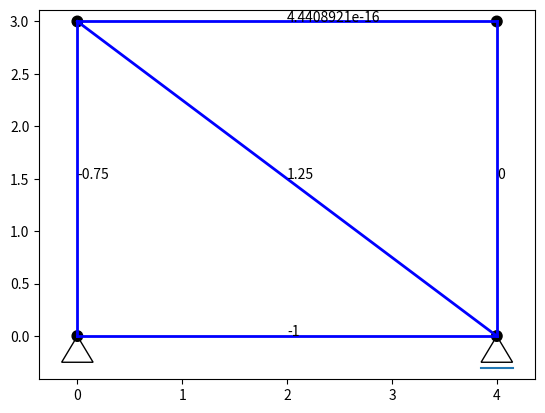

Recreate this plot in Python.
import numpy as np
import matplotlib.pyplot as plt
import math
import datetime
import sys
from matplotlib.patches import Rectangle
print(1)

class Node:
    def __init__(self,x,y,x_force=0.0,y_force=0.0,moment_force=0.0,\
                 x_fix=False,y_fix=False,rotation_fix=False,\
                 u=0.0,v=0.0,theta=0.0,is_hinge=False):
        self.x = x
        self.y = y
        self.x_force=x_force
        self.y_force=y_force
        self.moment_force=moment_force
        self.x_fix=x_fix
        self.y_fix=y_fix
        self.rotation_fix=rotation_fix
        self.u=u
        self.v=v
        self.theta=theta
        
        self.is_hinge=is_hinge
        self.element=[]
        self.num_hinge=0
        
    def print_info(self):
        print(self.x, self.y,self.x_fix,self.y_fix,self.rotation_fix)
        
    def boundary_condition(self,x_fix,y_fix,rotation_fix,u,v,theta):
        if(x_fix is not None):
            self.x_fix = x_fix
        if(y_fix is not None):
            self.y_fix = y_fix
        if(rotation_fix is not None):
            self.rotation_fix = rotation_fix
        if(u is not None):
            if(x_fix==True):
                self.u=u
            else:
                print("x_fix==True, but u is prescribed.")
                sys.exit()
        
        if(v is not None):
            if(y_fix==True):
                self.v=v
            else:
                print("y_fix==True, but v is prescribed.")
                sys.exit()
        
        if(theta is not None):
            if(rotation_fix==True):
                self.theta=theta
            else:
                print("rotation_fix==True, but theta is prescribed.")
                sys.exit()
                
    def load(self,x_force,y_force,moment_force):
        self.x_force = x_force
        self.y_force = y_force
        self.moment_force = moment_force

class Element:
    def __init__(self,node0,node1,EA,EI,hinge0,hinge1):
        self.node = [node0,node1]
        self.hinge = [hinge0,hinge1]
        self.EA = EA
        self.EI = EI
        self.fixedend_force = np.zeros(6)
        
        self.hinge_type=0
        if(hinge0==True):
            self.hinge_type+=1
        if(hinge1==True):
            self.hinge_type+=2
        # 0 : member with no hinges
        # 1 : member with a hinge at its begining
        # 2 : member with a hinge at its end
        # 3 : member with hinges at both ends
    
    def print_info(self):
        print(node,hinge,EA,EI)
        
    def calc_geometry(self,node):
        dx=node[self.node[1]].x-node[self.node[0]].x
        dy=node[self.node[1]].y-node[self.node[0]].y
        self.length=np.sqrt(dx*dx+dy*dy)
        self.cs=dx/self.length
        self.sn=dy/self.length
    
    def calc_distributed_force(self,q):
        self.fixedend_force = np.array([0.0, 0.5, self.length/12.0, 0.0, 0.5, -self.length/12.0])*q*self.length
        
    def calc_concentrated_force(self,p):
        self.fixedend_force = np.array([0.0, 0.5, self.length/8.0, 0.0, 0.5, -self.length/8.0])*p
        
    def update_hinge_type(self):
        self.hinge_type=0
        if(self.hinge[0]==True):
            self.hinge_type+=1
        if(self.hinge[1]==True):
            self.hinge_type+=2

class Solve2Dframe:
    def __init__(self,node,element):
        self.node=node
        self.element=element
        
    def calc(self):
        num = 3*len(self.node)
        A=np.zeros((num,num))
        b = np.zeros(num)        
        for i,e in enumerate(self.element):
            local_kmatrix=self.calc_local_kmatrix(e)   
            #print(i,local_kmatrix)
            for iendpoint in range(2):
                inode=e.node[iendpoint]
                for jendpoint in range(2):
                    jnode=e.node[jendpoint]
                    for idir in range(3):
                        for jdir in range(3):
                            A[3*inode+idir,3*jnode+jdir]+=local_kmatrix[3*iendpoint+idir,3*jendpoint+jdir]
            
        for i,n in enumerate(self.node):
            if(n.x_fix==True):
                b[:]-=A[:,3*i]*n.u
                A[:,3*i]=0.0
                A[3*i,3*i]=-1.0
            else:
                b[3*i]+=n.x_force
            if(n.y_fix==True):
                b[:]-=A[:,3*i+1]*n.v
                A[:,3*i+1]=0.0
                A[3*i+1,3*i+1]=-1.0
            else:
                b[3*i+1]+=n.y_force
            if(n.rotation_fix==True):
                b[:]-=A[:,3*i+2]*n.theta
                A[:,3*i+2]=0.0
                A[3*i+2,3*i+2]=-1.0
            else:
                b[3*i+2]+=n.moment_force
                
        for i,e in enumerate(self.element):
            fixedend_force=self.calc_fixedend_force(e)    
            for iendpoint in range(2):
                inode=e.node[iendpoint]
                for idir in range(3):
                    b[3*inode+idir]+=fixedend_force[3*iendpoint+idir]   
        #print(b)
        #print(A)
        x = np.linalg.solve(A, b)
        
        for i,n in enumerate(self.node):
            if(n.x_fix==True):
                n.x_force=x[3*i]
            else:
                n.u=x[3*i]
            if(n.y_fix==True):
                n.y_force=x[3*i+1]
            else:
                n.v=x[3*i+1]
            if(n.rotation_fix==True):
                n.moment_force=x[3*i+2]
            else:
                n.theta=x[3*i+2]
                
    def print_result(self):
        print("#node : x-disp, y-disp, angle")
        for i,n in enumerate(self.node):
            print(i,":",n.u,n.v,n.theta)
        print("#node : x-force, y-force, moment")
        for i,n in enumerate(self.node):
            print(i,":",n.x_force,n.y_force,n.moment_force)
        
    def calc_local_kmatrix(self,e):
        local_kmatrix=np.zeros((6,6))
        local_kmatrix[0,0]=local_kmatrix[3,3]=e.EA/e.length
        local_kmatrix[0,3]=local_kmatrix[3,0]=-e.EA/e.length
        if(e.hinge_type==0):
            local_kmatrix[1,1]=local_kmatrix[4,4]=12.0*e.EI/e.length**3
            local_kmatrix[1,4]=local_kmatrix[4,1]=-12.0*e.EI/e.length**3
            local_kmatrix[1,2]=local_kmatrix[2,1]=local_kmatrix[1,5]=local_kmatrix[5,1]=6.0*e.EI/e.length**2
            local_kmatrix[2,4]=local_kmatrix[4,2]=local_kmatrix[4,5]=local_kmatrix[5,4]=-6.0*e.EI/e.length**2
            local_kmatrix[2,2]=local_kmatrix[5,5]=4.0*e.EI/e.length
            local_kmatrix[2,5]=local_kmatrix[5,2]=2.0*e.EI/e.length
        if(e.hinge_type==1):
            local_kmatrix[1,1]=local_kmatrix[4,4]=3.0*e.EI/e.length**3
            local_kmatrix[1,4]=local_kmatrix[4,1]=-3.0*e.EI/e.length**3
            local_kmatrix[1,5]=local_kmatrix[5,1]=3.0*e.EI/e.length**2
            local_kmatrix[4,5]=local_kmatrix[5,4]=-3.0*e.EI/e.length**2
            local_kmatrix[5,5]=3.0*e.EI/e.length
            f=e.fixedend_force
            e.fixedend_force[1]=f[1]-1.5*f[2]/e.length
            e.fixedend_force[2]=0.0
            e.fixedend_force[4]=f[4]+1.5*f[2]/e.length
            e.fixedend_force[5]=f[5]-0.5*f[2]
        if(e.hinge_type==2):
            local_kmatrix[1,1]=local_kmatrix[4,4]=3.0*e.EI/e.length**3
            local_kmatrix[1,4]=local_kmatrix[4,1]=-3.0*e.EI/e.length**3
            local_kmatrix[1,2]=local_kmatrix[2,1]=3.0*e.EI/e.length**2
            local_kmatrix[2,4]=local_kmatrix[4,2]=-3.0*e.EI/e.length**2
            local_kmatrix[2,2]=3.0*e.EI/e.length
            f=e.fixedend_force
            e.fixedend_force[1]=f[1]-1.5*f[5]/e.length
            e.fixedend_force[2]=f[2]-0.5*f[5]
            e.fixedend_force[4]=f[4]+1.5*f[2]/e.length
            e.fixedend_force[5]=0.0
        if(e.hinge_type==3):
            f=e.fixedend_force
            e.fixedend_force[1]=f[1]-(f[2]+f[5])/e.length
            e.fixedend_force[2]=0.0
            e.fixedend_force[4]=f[4]+(f[2]+f[5])/e.length
            e.fixedend_force[5]=0.0
            
        rotation_matrix=np.zeros((6,6))
        rotation_matrix[0,0]=rotation_matrix[1,1]=rotation_matrix[3,3]=rotation_matrix[4,4]=e.cs
        rotation_matrix[0,1]=rotation_matrix[3,4]=e.sn
        rotation_matrix[1,0]=rotation_matrix[4,3]=-e.sn
        rotation_matrix[2,2]=rotation_matrix[5,5]=1.0
           
        return np.dot(np.dot(rotation_matrix.T,local_kmatrix),rotation_matrix)
    
    def calc_fixedend_force(self,e):
        rotation_matrix=np.zeros((6,6))
        rotation_matrix[0,0]=rotation_matrix[1,1]=rotation_matrix[3,3]=rotation_matrix[4,4]=e.cs
        rotation_matrix[0,1]=rotation_matrix[3,4]=e.sn
        rotation_matrix[1,0]=rotation_matrix[4,3]=-e.sn
        rotation_matrix[2,2]=rotation_matrix[5,5]=1.0
        return np.dot(rotation_matrix.T,e.fixedend_force)

def shape_function(x,L):
    return np.array([2.0*(x/L)**3-3.0*(x/L)**2+1,\
                     L*((x/L)**3-2.0*(x/L)**2+(x/L)),\
                     -2.0*(x/L)**3+3.0*(x/L)**2,\
                     L*((x/L)**3-(x/L)**2)])

class DrawResult:
    def __init__(self,node,element):
        self.node=node
        self.element=element
        self.shape_size=0.0
        self.cal_size_done=False
    
    def calc_size(self):
        self.max_length=self.element[0].length
        for e in self.element:
            self.max_length=max(self.max_length,e.length)
        return 0.05*self.max_length
    
    def structure(self):
        if self.cal_size_done==False:
            self.shape_size=self.calc_size()
            self.cal_size_done=True
 #       plt.xticks([])
 #       plt.yticks([])
        self.fig, self.ax = plt.subplots()
        self.ax.axis('equal')
        self.plot_node()
        self.plot_element()
        self.plot_node_number()
        self.plot_element_number()
        self.plot_hinge()
        self.plot_support()
        #self.plot_force()
        plt.show()
        plt.close()

    def calc_def_scale(self):
        self.max_def=np.sqrt(self.node[0].u**2+self.node[1]**2)
        for n in self.node:
            self.max_def=max(self.max_def,np.sqrt(n.x**2+n.y**2))
        return 0.1*self.max_def
        
    def deformation(self,def_scale):
        if self.cal_size_done==False:
            self.shape_size=self.calc_size()
            self.cal_size_done=True
        self.shape_size=self.calc_size()
        self.def_scale=def_scale
        if(def_scale<0):
            self.def_scale=self.calc_def_scale()
 #       plt.xticks([])
 #       plt.yticks([])
        self.fig, self.ax = plt.subplots()
        self.ax.axis('equal')
        self.plot_node()
        self.plot_element()
        self.plot_deformed_member()
        self.plot_hinge()
        self.plot_support()
        #self.plot_force()
        plt.show()
        plt.close()

    def axial_force(self):
        if self.cal_size_done==False:
            self.shape_size=self.calc_size()
            self.cal_size_done=True
        self.fig, self.ax = plt.subplots()
        self.ax.axis('equal')
        self.plot_node()
        self.plot_element()
        self.plot_axial_force()
        self.plot_support()
        
    def plot_axial_force(self):
        for i,e in enumerate(self.element):
            local_u0=e.cs*self.node[e.node[0]].u+e.sn*self.node[e.node[0]].v
            local_u1=e.cs*self.node[e.node[1]].u+e.sn*self.node[e.node[1]].v
            N=e.EA*(local_u1-local_u0)/e.length
            str_N = "{:.8g}".format(N)
            x=(self.node[e.node[0]].x+self.node[e.node[1]].x)*0.5
            y=(self.node[e.node[0]].y+self.node[e.node[1]].y)*0.5
            self.ax.text(x,y,str_N)
    def plot_node(self):
        for i,n in enumerate(self.node):
            circle = plt.Circle((n.x,n.y), 0.2*self.shape_size, color='black', fill=True)
            self.ax.add_artist(circle)
    
    def plot_node_number(self):
        for i,n in enumerate(self.node):
            str_num = str(i)
            x=n.x+self.shape_size
            y=n.y+self.shape_size
            self.ax.text(x,y,str_num)
    
    def plot_element(self):
        for i,e in enumerate(self.element):
            x0=self.node[e.node[0]].x
            y0=self.node[e.node[0]].y
            x1=self.node[e.node[1]].x
            y1=self.node[e.node[1]].y
            self.ax.plot([x0,x1],[y0,y1],"b-",linewidth=2)
    
    def plot_element_number(self):
        for i,e in enumerate(self.element):
            x0=self.node[e.node[0]].x
            y0=self.node[e.node[0]].y
            x1=self.node[e.node[1]].x
            y1=self.node[e.node[1]].y
            str_num=str(i)
            self.ax.text((x0+x1)*0.5+self.shape_size,\
                         (y0+y1)*0.5+self.shape_size,str_num,color='blue')
        
    def plot_deformed_member(self):
        for i,e in enumerate(self.element):
            x0=self.node[e.node[0]].x+self.def_scale*self.node[e.node[0]].u
            y0=self.node[e.node[0]].y+self.def_scale*self.node[e.node[0]].v
            x1=self.node[e.node[1]].x+self.def_scale*self.node[e.node[1]].u
            y1=self.node[e.node[1]].y+self.def_scale*self.node[e.node[1]].v
            self.ax.plot([x0,x1],[y0,y1],"k-",linewidth=2)
    
    def plot_hinge(self):
        for i,e in enumerate(self.element):
            node0=e.node[0]
            node1=e.node[1]
            loc_hinge=0.95
            hinge_scale=0.3
            if(e.hinge[0]==True):
                xh=loc_hinge*self.node[node0].x+(1.0-loc_hinge)*self.node[node1].x
                yh=loc_hinge*self.node[node0].y+(1.0-loc_hinge)*self.node[node1].y
                circle = plt.Circle((xh,yh), hinge_scale*self.shape_size, color='black', fill=False)
                self.ax.add_artist(circle)
                #circle = plt.Circle((xh,yh), 0.04, color='white', fill=True)
                #ax.add_artist(circle)
            if(e.hinge[1]==True):
                xh=(1.0-loc_hinge)*self.node[node0].x+loc_hinge*self.node[node1].x
                yh=(1.0-loc_hinge)*self.node[node0].y+loc_hinge*self.node[node1].y
                circle = plt.Circle((xh,yh), hinge_scale*self.shape_size, color='black', fill=False)
                self.ax.add_artist(circle)
                #circle = plt.Circle((xh,yh), 0.04, color='white', fill=True)
                #ax.add_artist(circle)

    def plot_support(self):
        for i,n in enumerate(self.node):
            if(n.x_fix==True and n.y_fix==True and n.rotation_fix==True):
                rect = Rectangle((n.x-self.shape_size*0.5,n.y-self.shape_size*0.5), self.shape_size, self.shape_size, fill=False)
                self.ax.add_patch(rect)
            if(n.x_fix==True and n.y_fix==True and n.rotation_fix==False):
                x=n.x
                y=n.y
                vertices = [(x, y), (x+0.6*self.shape_size,y-self.shape_size), (x-0.6*self.shape_size,y-self.shape_size), (x, y)]
                edges = [(0, 1), (1, 2), (2, 0)]
                triangle = plt.Polygon(vertices, fill=None, closed=True)
                self.ax.add_patch(triangle)
            if(n.x_fix==False and n.y_fix==True and n.rotation_fix==False):
                x=n.x
                y=n.y
                vertices = [(x, y), (x+0.6*self.shape_size,y-self.shape_size), (x-0.6*self.shape_size,y-self.shape_size), (x, y)]
                triangle = plt.Polygon(vertices, fill=None, closed=True)
                self.ax.plot([x+0.6*self.shape_size,x-0.6*self.shape_size],[y-1.2*self.shape_size,y-1.2*self.shape_size])
                self.ax.add_patch(triangle)
            if(n.x_fix==True and n.y_fix==False and n.rotation_fix==False):
                x=n.x
                y=n.y
                vertices = [(x, y), (x-self.shape_size,y-0.6*self.shape_size), (x-self.shape_size,y+0.6*self.shape_size), (x, y)]
                triangle = plt.Polygon(vertices, fill=None, closed=True)
                self.ax.plot([x-1.2*self.shape_size,x-1.2*self.shape_size],[y-0.6*self.shape_size,y+0.6*self.shape_size])
                self.ax.add_patch(triangle)
                


class StructuralAnalysis:
    def __init__(self, EA=1, EI=1):
        self.EA = EA
        self.EI = EI
        self.element = []
        self.node = []
        self.sol = Solve2Dframe(self.node,self.element)
        self.drw = DrawResult(self.node, self.element)
    
    def make_node(self,x,y):
        
        print("node[",len(self.node),"] = [",x,",",y,"]")
        self.node.append(Node(x,y));
        
    def make_beam(self,node0,node1,EA=None, EI=None, hinge0=False,hinge1=False):
        if EA is None:
            EA = self.EA
        if EI is None:
            EI = self.EI
        print("element[",len(self.element),"] = [",node0,",",node1,"] : beam")
        self.element.append(Element(node0,node1,EA,EI,hinge0,hinge1))
        self.element[-1].calc_geometry(self.node)
    
    def make_truss_member(self,node0,node1,EA=None):
        if EA is None:
            EA = self.EA
        EI=self.EI
        hinge0=True
        hinge1=True
        print("element[",len(self.element),"] = [",node0,",",node1,"] : truss member")
        self.element.append(Element(node0,node1,EA,EI,hinge0,hinge1))
        self.element[-1].calc_geometry(self.node)
        
    def set_boundary_condition(self,node_num,x_fix=None,y_fix=None,
                               rotation_fix=None,u=None,v=None,theta=None):
        if(len(self.node)<=node_num):
            print("set_boundary_condtion error")
            print("Check node number.")
            sys.exit()
        self.node[node_num].boundary_condition(x_fix,y_fix,rotation_fix,u,v,theta)
        
    def calc_element_force(self,element_num,force_type,force):
        if(force_type=="concentrated"):
            self.element[element_num].calc_concentrated_force(force)
        elif(force_type=="distributed"):
            self.element[element_num].calc_distributed_force(force)
        else:
            print("calc_element_force error")
            print(force_type,"is unknown force type.")
            sys.exit()
    def apply_load(self,node_num,x_force=0,y_force=0,moment_force=0):
        self.node[node_num].load(x_force,y_force,moment_force)
        
    def print_node(self):
        for n in self.node:
            n.print_info()
    
    def print_element(self):
        for e in self.element:
            e.print_info()
            
    def solve(self):
        self.update_hinge()
        self.sol.calc()
        
    def draw_structure(self):
        self.update_hinge()
        self.drw.structure()
    
    def draw_deformation(self,def_scale=-1.0):
        self.drw.deformation(def_scale)
        
    def draw_axial_force(self):
        self.drw.axial_force()
        
    def print_result(self):
        print("#node : x-disp, y-disp, angle")
        for i,n in enumerate(self.node):
            print(i,":",n.u,n.v,n.theta)
        print("#node : x-force, y-force, moment")
        for i,n in enumerate(self.node):
            print(i,":",n.x_force,n.y_force,n.moment_force)
    
    def printnow(self):
        print(datetime.datetime.now())
    
    def convert_hinge(self,node_num):
        self.node[node_num].is_hinge=True

    def update_hinge(self):
        for i,e in enumerate(self.element):
            node0=self.node[e.node[0]]
            if(node0.is_hinge==True):
                e.hinge[0]=True
            node1=self.node[e.node[1]]
            if(node1.is_hinge==True):
                e.hinge[1]=True
            node0.element.append(i)
            node1.element.append(i)
            if(e.hinge[0]==True):
                node0.num_hinge+=1
            if(e.hinge[1]==True):
                node1.num_hinge+=1
        for i,n in enumerate(self.node):
            if len(n.element)==n.num_hinge:
                n.is_hinge=True
        for i,n in enumerate(self.node):
            print(i,n.is_hinge,n.element)
            if n.is_hinge==True:
                for element_num in n.element:
                    e=self.element[element_num]
                    if(e.node[0]==i):
                        e.hinge[0]=False
                        break
                    elif(e.node[1]==i):
                        e.hinge[1]=False
                        break
        for i,e in enumerate(self.element):
            e.update_hinge_type()

sa = StructuralAnalysis()
sa.make_node(0.0,0.0)
sa.make_node(4.0,0.0)
sa.make_node(0.0,3.0)
sa.make_node(4.0,3.0)
#sa.make_node(1.5,0.0)
#sa.make_node(1.0,0.0)
#sa.make_beam(0,1,hinge0=True,hinge1=True)
#sa.make_truss_member(0,1)
#sa.make_beam(0,2,hinge1=True)
#sa.make_beam(1,3,hinge1=True)
sa.make_truss_member(0,1)
sa.make_truss_member(0,2)
sa.make_truss_member(1,3)
sa.make_truss_member(1,2)
sa.make_truss_member(2,3)
#sa.make_beam(2,3)

sa.set_boundary_condition(0,x_fix=True,y_fix=True)
sa.set_boundary_condition(1,y_fix=True)
#sa.set_boundary_condition(-1,x_fix=True,y_fix=True)#,rotation_fix=True,theta=1.0/3.0)
#sa.calc_element_force(0,"distributed",1.0)
#sa.calc_element_force(1,"distributed",1.0)
#sa.calc_element_force(1,"distributed",1.0)
#sa.set_boundary_condition(2,x_fix=True,y_fix=True)

sa.apply_load(2,x_force=-1.0)
sa.draw_structure()
sa.solve()
sa.draw_structure()
sa.draw_deformation(def_scale=0.1)
sa.draw_axial_force()
sa.print_result()
print(2*np.sqrt(2.0)+1.0,1.0/48.0)
#sa.print_element()
#sa.printnow()





























